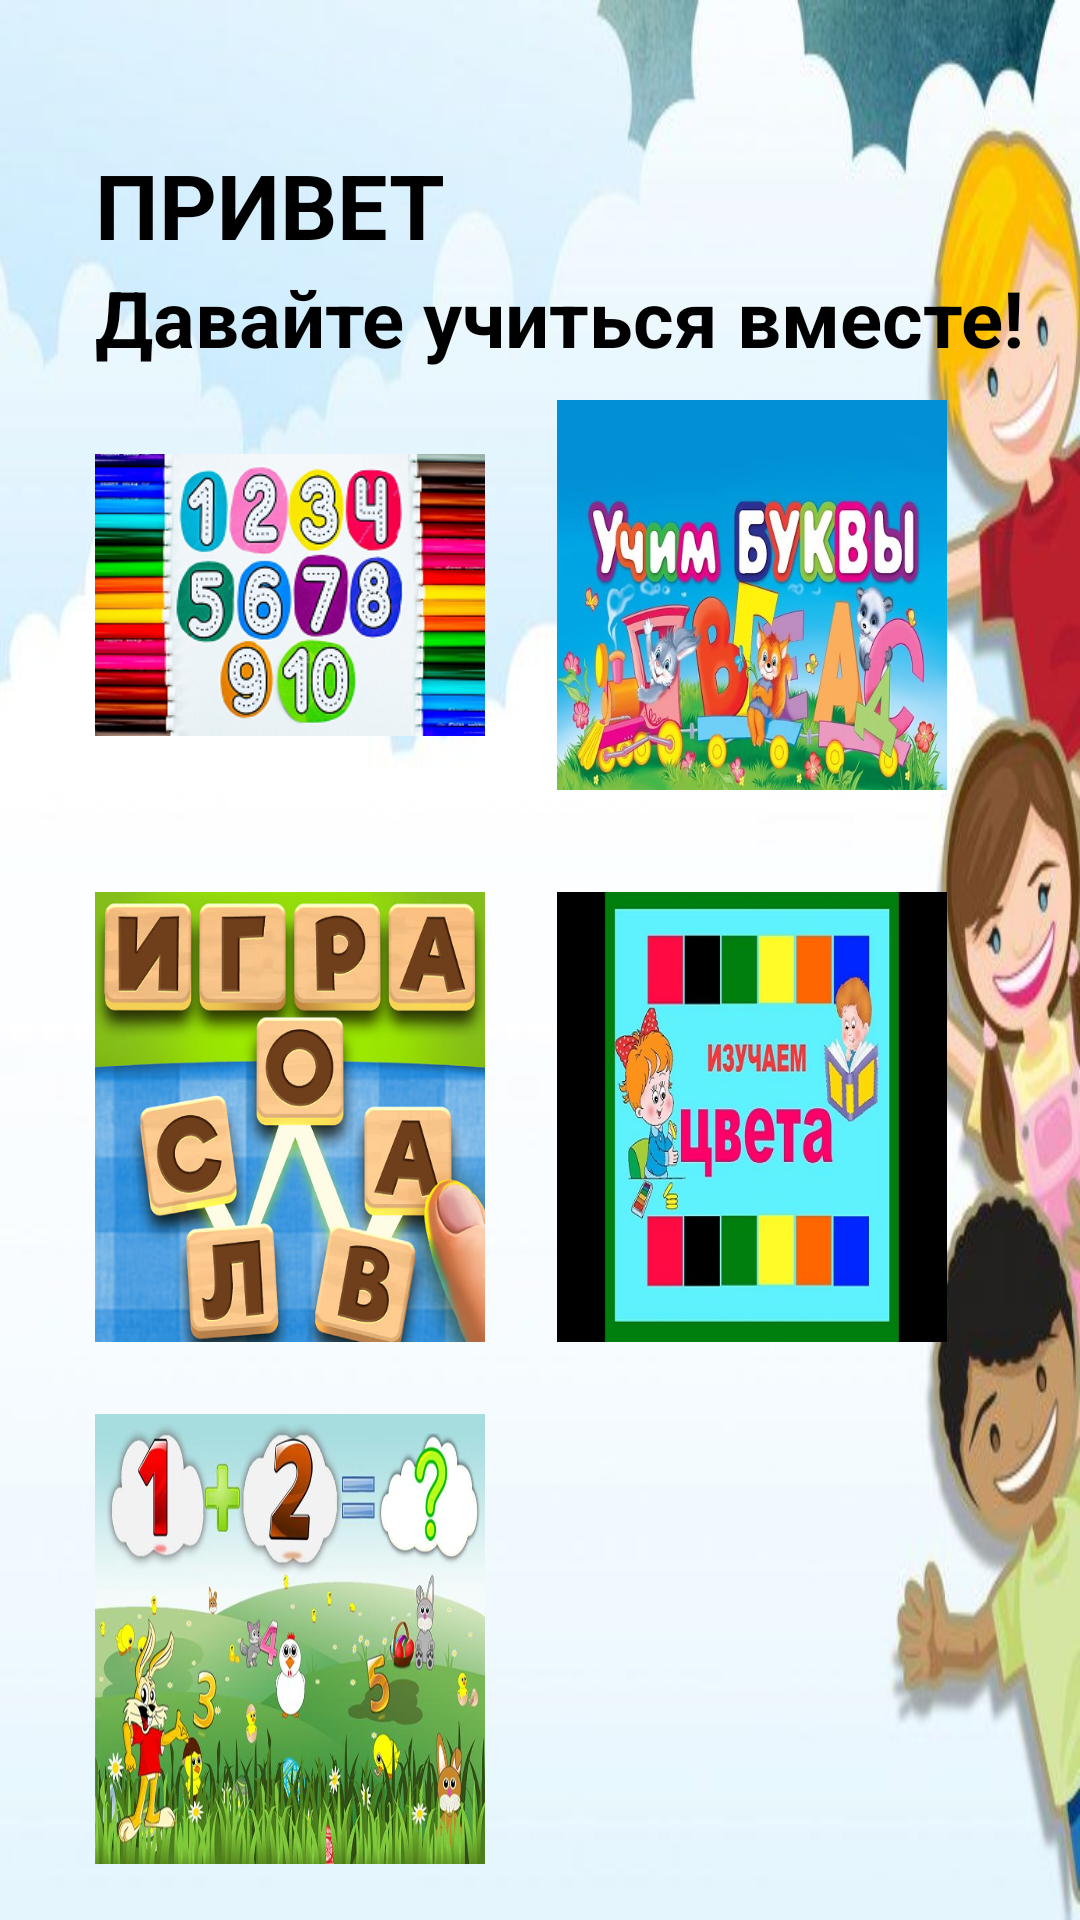

Reconstruct the res/layout file that produces this screen, plus the resources it refers to.
<!-- AndroidManifest.xml: application theme Theme.NavigationDrawer -->
<!-- res/layout/fragment_trangchu.xml -->
<?xml version="1.0" encoding="utf-8"?>
<androidx.constraintlayout.widget.ConstraintLayout xmlns:android="http://schemas.android.com/apk/res/android"
    xmlns:app="http://schemas.android.com/apk/res-auto"
    xmlns:tools="http://schemas.android.com/tools"
    android:layout_width="match_parent"
    android:layout_height="match_parent"
    android:background="@drawable/tranchu"
    tools:context=".fragment.trangchu">


    <TextView
        android:id="@+id/textView3"
        android:layout_width="wrap_content"
        android:layout_height="wrap_content"
        android:text="ПРИВЕТ"
        android:textColor="@color/black"
        android:textSize="30sp"
        android:textStyle="bold"
        app:layout_constraintBottom_toBottomOf="parent"
        app:layout_constraintEnd_toEndOf="parent"
        app:layout_constraintHorizontal_bias="0.13"
        app:layout_constraintStart_toStartOf="parent"
        app:layout_constraintTop_toTopOf="parent"
        app:layout_constraintVertical_bias="0.07999998" />

    <TextView
        android:id="@+id/textView4"
        android:layout_width="wrap_content"
        android:layout_height="wrap_content"
        android:text="Давайте учиться вместе!"
        android:textSize="26sp"
        android:textColor="@color/black"
        android:textStyle="bold"
        app:layout_constraintStart_toStartOf="@+id/textView3"
        app:layout_constraintTop_toBottomOf="@+id/textView3" />

    <ImageView
        android:id="@+id/imageView3"
        android:layout_width="130dp"
        android:layout_height="150dp"
        android:layout_marginStart="24dp"
        android:src="@drawable/abc1"
        app:layout_constraintBottom_toBottomOf="@+id/imageView4"
        app:layout_constraintStart_toEndOf="@+id/imageView4"
        app:layout_constraintTop_toTopOf="@+id/imageView4" />

    <ImageView
        android:id="@+id/imageView4"
        android:layout_width="130dp"
        android:layout_height="150dp"
        android:src="@drawable/a0001"
        app:layout_constraintStart_toStartOf="@+id/textView4"
        app:layout_constraintTop_toBottomOf="@+id/textView4" />

    <ImageView
        android:id="@+id/imageView5"
        android:layout_width="130dp"
        android:layout_height="150dp"
        android:layout_marginTop="24dp"
        android:scaleType="fitXY"
        android:src="@drawable/ghep_tu_00"
        app:layout_constraintStart_toStartOf="@+id/imageView4"
        app:layout_constraintTop_toBottomOf="@+id/imageView4" />

    <ImageView
        android:id="@+id/imageView6"
        android:layout_width="130dp"
        android:layout_height="150dp"
        android:layout_marginStart="24dp"
        android:layout_marginTop="24dp"
        android:scaleType="fitXY"
        android:src="@drawable/mau_sac1"
        app:layout_constraintStart_toEndOf="@+id/imageView5"
        app:layout_constraintTop_toBottomOf="@+id/imageView3" />

    <ImageView
        android:scaleType="fitXY"
        android:id="@+id/imageView7"
        android:layout_width="130dp"
        android:layout_height="150dp"
        android:layout_marginTop="24dp"
        android:src="@drawable/toan01"
        app:layout_constraintStart_toStartOf="@+id/imageView5"
        app:layout_constraintTop_toBottomOf="@+id/imageView5" />


</androidx.constraintlayout.widget.ConstraintLayout>
<!-- resources referenced by this layout -->
<resources>
  <color name="black">#FF000000</color>
  <!-- drawable a0001: png bitmap (drawable, 115528 bytes) -->
  <!-- drawable abc1: jpg bitmap (drawable, 92845 bytes) -->
  <!-- drawable ghep_tu_00: png bitmap (drawable, 534239 bytes) -->
  <!-- drawable mau_sac1: jpg bitmap (drawable, 47689 bytes) -->
  <!-- drawable toan01: jpg bitmap (drawable, 62081 bytes) -->
  <!-- drawable tranchu: jpg bitmap (drawable, 24721 bytes) -->
  <style name="Theme.NavigationDrawer" parent="Theme.MaterialComponents.DayNight.NoActionBar">
          
          <item name="colorPrimary">@color/lavender</item>
          <item name="colorPrimaryVariant">@color/lavender</item>
          <item name="colorOnPrimary">@color/white</item>
          
          <item name="colorSecondary">@color/teal_200</item>
          <item name="colorSecondaryVariant">@color/teal_700</item>
          <item name="colorOnSecondary">@color/black</item>
          
          <item name="android:statusBarColor">?attr/colorPrimaryVariant</item>
          
  
  
          <item name="colorPrimaryDark">@color/colorPrimaryDark</item>
          <item name="colorAccent">@color/colorAccent</item>
      </style>
  <color name="lavender">#8692f7</color>
  <color name="white">#FFFFFFFF</color>
  <color name="teal_200">#FF03DAC5</color>
  <color name="teal_700">#FF018786</color>
  <color name="colorPrimaryDark">#303F9F</color>
  <color name="colorAccent">#FF4081</color>
</resources>
